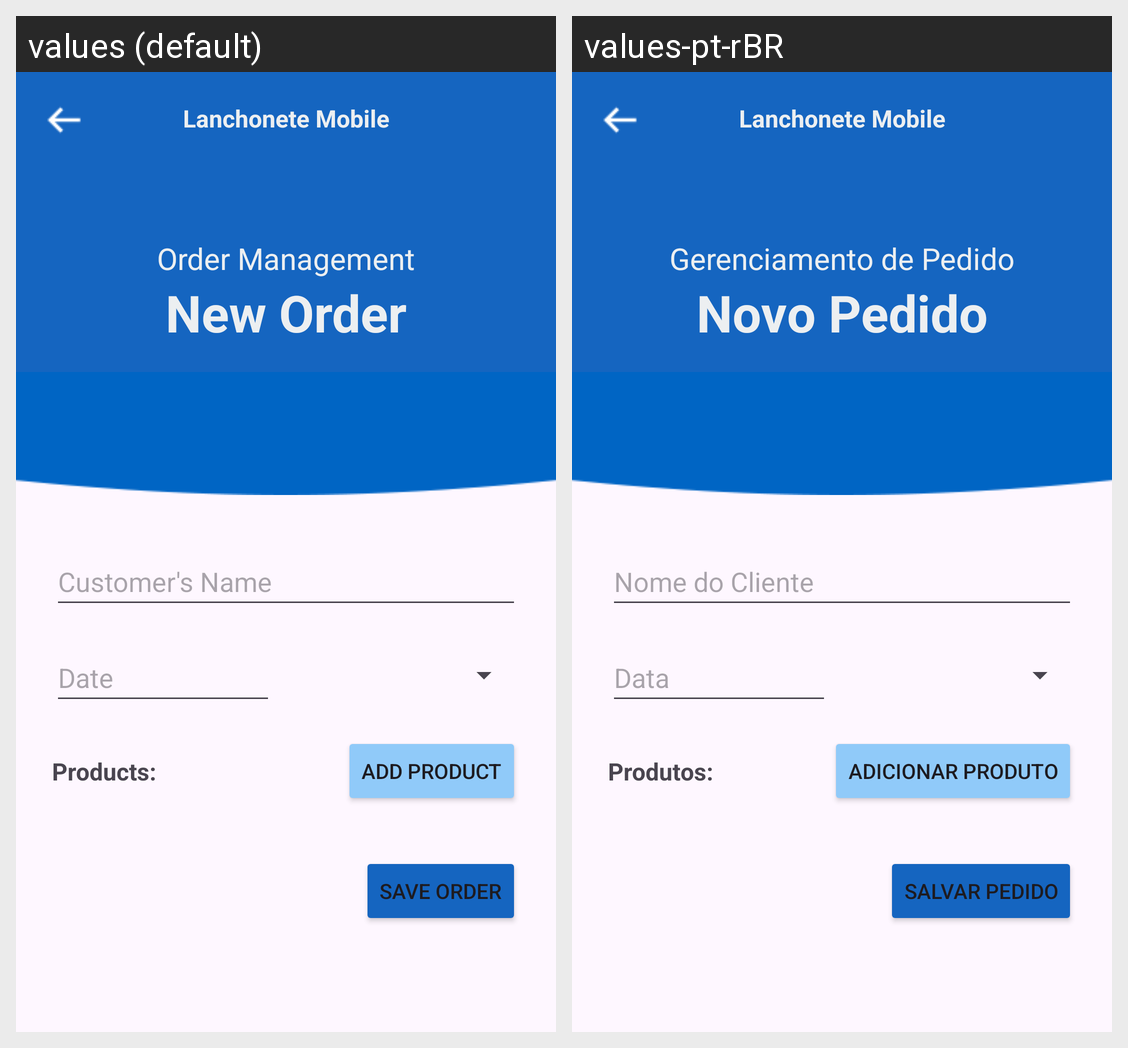

This grid shows one Android layout under two languages. Give, for every string resource on the screen, its name, the default text and each shown locale's text.
Android screen res/layout/activity_form_pedido.xml rendered under 2 locales, left to right: values (default), values-pt-rBR. Device: Nexus 5 (rendered at 1080×1920; each locale shown at half size, 540×960, under a caption strip naming it); theme Theme.LanchoneteMobile.
Strings drawn on this screen, with the default value and each locale's value (text and hints the layout hard-codes, and strings that could not be matched under every locale, appear in the picture but are not listed):

novoPedido
  values: New Order
  values-pt-rBR: Novo Pedido

app_name
  values: Lanchonete Mobile
  values-pt-rBR: Lanchonete Mobile  [not translated; the default value is used]

TituloTelaPedido
  values: Order Management
  values-pt-rBR: Gerenciamento de Pedido

nomeCliente
  values: Customer's Name
  values-pt-rBR: Nome do Cliente

produtosPedido
  values: Products:
  values-pt-rBR: Produtos:

AdicionarProduto
  values: Add Product
  values-pt-rBR: Adicionar Produto

SalvarPedido
  values: Save Order
  values-pt-rBR: Salvar Pedido

dataPedido
  values: Date
  values-pt-rBR: Data
